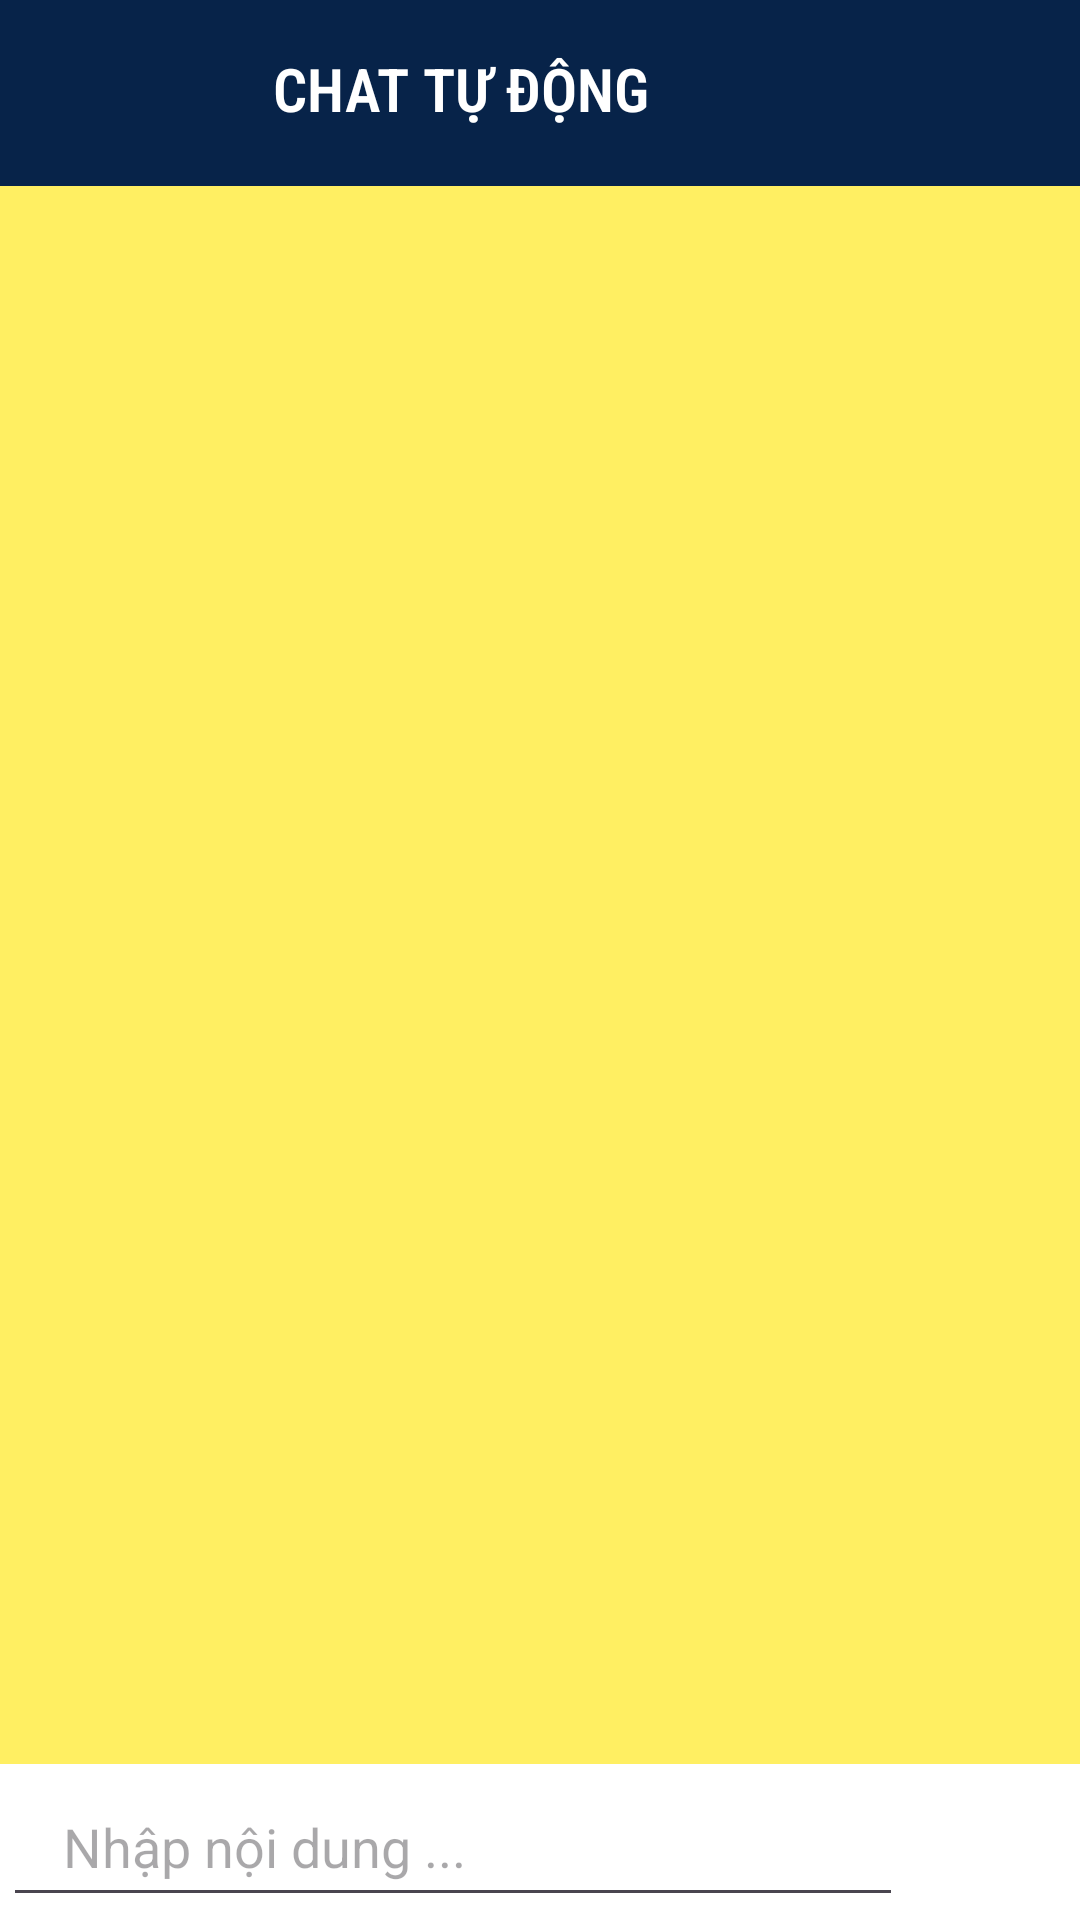

This screen was rendered from an Android layout file. Write that file and the resources it references.
<!-- AndroidManifest.xml: application theme Theme.Design.Light.NoActionBar -->
<!-- res/layout/activity_chat_box_actitvity.xml -->
<?xml version="1.0" encoding="utf-8"?>
<RelativeLayout
    android:layout_width="match_parent"
    android:layout_height="match_parent"
    android:background="#FFEF62"

    android:name="android.permission.SYSTEM_ALERT_WINDOW" xmlns:android="http://schemas.android.com/apk/res/android">
    <LinearLayout
        android:id="@+id/bo"
        android:layout_width="match_parent"
        android:layout_height="wrap_content"
        android:orientation="vertical"
        android:background="#072349"
        android:layout_alignParentTop="true"


        android:padding="1dp">
        <LinearLayout
            android:orientation="horizontal"
            android:layout_width="match_parent"
            android:backgroundTint="#5FFF62"

            android:layout_height="60dp">
            <ImageButton
                android:layout_width="wrap_content"
                android:src="@drawable/ql"
                android:id="@+id/btnback"
                android:background="#00AAAAAA"
                android:layout_marginLeft="10dp"
                android:layout_marginTop="13dp"
                android:layout_height="wrap_content"></ImageButton>
            <TextView
                android:layout_marginLeft="80dp"
                android:layout_weight="9"

                android:fontFamily="sans-serif-condensed-light"
                android:textStyle="bold"
                android:textSize="20dp"
       android:layout_marginTop="15dp"
                android:text="CHAT TỰ ĐỘNG"
                android:textColor="#FFFFFF"
                android:src="@drawable/logo1"
                android:layout_width="80dp"
                android:layout_height="80dp"></TextView>

        </LinearLayout>

    </LinearLayout>
    <ListView
        android:layout_marginTop="5dp"
        android:layout_width="match_parent"
        android:id="@+id/listview"
        android:background="#FFEF62"
        android:layout_below="@+id/bo"
        android:layout_marginLeft="10dp"
        android:layout_marginBottom="50dp"
        android:layout_marginRight="10dp"
        android:layout_height="match_parent"></ListView>



    
    <LinearLayout
        android:id="@+id/bottomToolbar"
        android:layout_width="match_parent"
        android:layout_height="wrap_content"
        android:orientation="horizontal"
        android:layout_alignParentBottom="true"
        android:background="#FFFFFF"
        android:padding="1dp">
        <LinearLayout
            android:layout_width="0dp"
            android:layout_height="wrap_content"
            android:layout_weight="1"
            android:orientation="horizontal"
            android:layout_marginRight="10dp"
          >
            <EditText
                android:id="@+id/tinnhan"
                android:layout_width="300dp"
                android:layout_height="50dp"
                android:paddingLeft="20dp"
                android:hint="Nhập nội dung ..."
                android:maxLines="1"
                android:inputType="text"
                android:imeOptions="actionSend"
                android:singleLine="true" />      <ImageButton
           android:layout_width="wrap_content"
           android:id="@+id/btnsend"
           android:src="@drawable/send"
           android:backgroundTint="@color/white"
           android:layout_height="wrap_content">

       </ImageButton>
        </LinearLayout>

    </LinearLayout>

<TextView
    android:layout_width="0dp"
    android:id="@+id/tendn"
    android:layout_height="0dp"></TextView>
</RelativeLayout>
<!-- resources referenced by this layout -->
<resources>
  <!-- drawable logo1: png bitmap (drawable, 22077 bytes) -->
  <style name="Theme.Design.Light.NoActionBar" parent="Base.Theme.Design.Light.NoActionBar" />
  <style name="Base.Theme.Design.Light.NoActionBar" parent="Theme.Material3.DayNight.NoActionBar">
          
          
      </style>
  <!-- not gathered from this repository: default colours our renderer supplied (Android Studio template values) -->
  <color name="white">#FFFFFFFF</color>
</resources>
